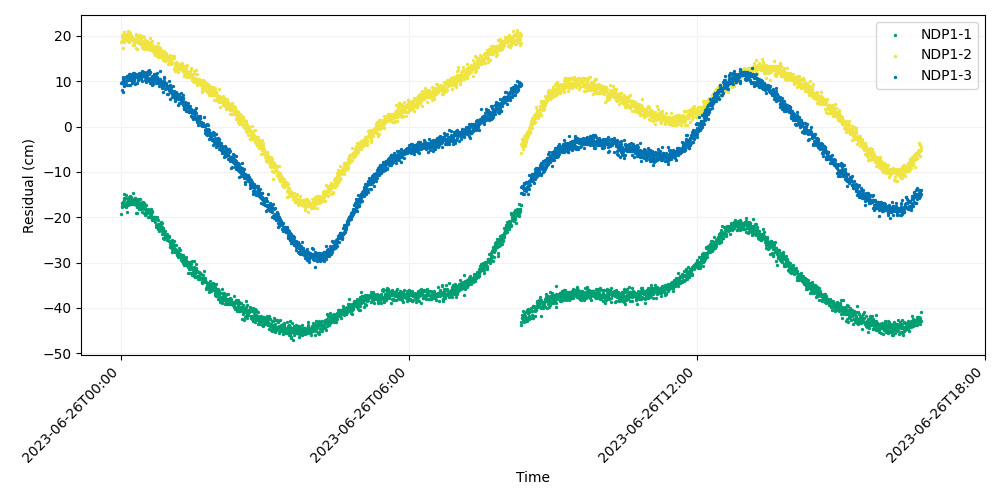

The data file committed next to this chart (first rows):
time, iso_string, NDP1-1, NDP1-2, NDP1-3
741009607, 2023-06-26T00:00:07.000, -19.32, 18.73, 9.58
741009627, 2023-06-26T00:00:27.000, -16.82, 20.23, 9.891
741009647, 2023-06-26T00:00:47.000, -16.96, 18.95, 9.645
741009667, 2023-06-26T00:01:07.000, -17.58, 18.95, 9.598
741009687, 2023-06-26T00:01:27.000, -17.66, 19.77, 8.063
741009707, 2023-06-26T00:01:47.000, -16.72, 19.1, 11.03
741009727, 2023-06-26T00:02:07.000, -16.76, 18.6, 7.58
741009747, 2023-06-26T00:02:27.000, -17, 17.38, 10.47
741009767, 2023-06-26T00:02:47.000, -16.87, 19.46, 9.53
741009787, 2023-06-26T00:03:07.000, -16.89, 20.78, 9.178
741009807, 2023-06-26T00:03:27.000, -14.97, 20.95, 9.456
741009827, 2023-06-26T00:03:47.000, -15.74, 20.49, 10.21
741009847, 2023-06-26T00:04:07.000, -16.25, 18.72, 8.925
741009867, 2023-06-26T00:04:27.000, -17.41, 19.97, 9.421
741009887, 2023-06-26T00:04:47.000, -17.03, 19.57, 9.646
741009907, 2023-06-26T00:05:07.000, -17.54, 19.22, 9.954
741009927, 2023-06-26T00:05:27.000, -15.04, 19.7, 10.98
741009947, 2023-06-26T00:05:47.000, -17.63, 19.73, 10.03
741009967, 2023-06-26T00:06:07.000, -17.4, 19.68, 9.35
741009987, 2023-06-26T00:06:27.000, -15.86, 19.05, 11.01
741010007, 2023-06-26T00:06:47.000, -16.95, 19.22, 10.77
741010027, 2023-06-26T00:07:07.000, -16.7, 20.43, 11.23
741010047, 2023-06-26T00:07:27.000, -18.84, 19.09, 11.21
741010067, 2023-06-26T00:07:47.000, -17.35, 19.73, 9.064
741010087, 2023-06-26T00:08:07.000, -17.07, 19.54, 10.3
741010107, 2023-06-26T00:08:27.000, -17.29, 18.86, 11.21
741010127, 2023-06-26T00:08:47.000, -16.75, 21.18, 10.91
741010147, 2023-06-26T00:09:07.000, -16.09, 20.48, 10.17
741010167, 2023-06-26T00:09:27.000, -15.98, 20.93, 9.222
741010187, 2023-06-26T00:09:47.000, -15.52, 19.08, 11.66
741010207, 2023-06-26T00:10:07.000, -16.55, 18.63, 10.24
741010227, 2023-06-26T00:10:27.000, -16.54, 20.64, 11.49
741010247, 2023-06-26T00:10:47.000, -17.13, 20.42, 10.63
741010267, 2023-06-26T00:11:07.000, -15.27, 19.97, 9.087
741010287, 2023-06-26T00:11:27.000, -15.57, 19.4, 11.44
741010307, 2023-06-26T00:11:47.000, -17.15, 19.21, 10.51
741010327, 2023-06-26T00:12:07.000, -17.16, 19.11, 10.93
741010347, 2023-06-26T00:12:27.000, -15.58, 19.53, 10.41
741010367, 2023-06-26T00:12:47.000, -17.04, 20.01, 10.17
741010387, 2023-06-26T00:13:07.000, -16.14, 19.78, 9.564
741010407, 2023-06-26T00:13:27.000, -16.51, 19.56, 10.69
741010427, 2023-06-26T00:13:47.000, -16.01, 19.58, 9.96
741010447, 2023-06-26T00:14:07.000, -16.39, 20.05, 10.43
741010467, 2023-06-26T00:14:27.000, -16.52, 18.99, 11.48
741010487, 2023-06-26T00:14:47.000, -14.57, 19.23, 11.59
741010507, 2023-06-26T00:15:07.000, -16.94, 17.96, 11.78
741010527, 2023-06-26T00:15:27.000, -17.01, 18, 10.09
741010547, 2023-06-26T00:15:47.000, -17.15, 19.42, 10.54
741010567, 2023-06-26T00:16:07.000, -16.3, 18.57, 11.91
741010587, 2023-06-26T00:16:27.000, -16.11, 18.5, 11.01
741010607, 2023-06-26T00:16:47.000, -16.08, 19.02, 11.5
741010627, 2023-06-26T00:17:07.000, -15.69, 18.89, 11.12
741010647, 2023-06-26T00:17:27.000, -15.82, 18.98, 9.47
741010667, 2023-06-26T00:17:47.000, -16.71, 19.12, 11.08
741010687, 2023-06-26T00:18:07.000, -17.36, 20.39, 11.26
741010707, 2023-06-26T00:18:27.000, -16.87, 17.3, 11.15
741010727, 2023-06-26T00:18:47.000, -18.95, 19.56, 10.88
741010747, 2023-06-26T00:19:07.000, -16.36, 20.19, 11.58
741010767, 2023-06-26T00:19:27.000, -17.65, 20.24, 9.678
741010787, 2023-06-26T00:19:47.000, -17.25, 17.15, 11.19
... 2,940 more rows
